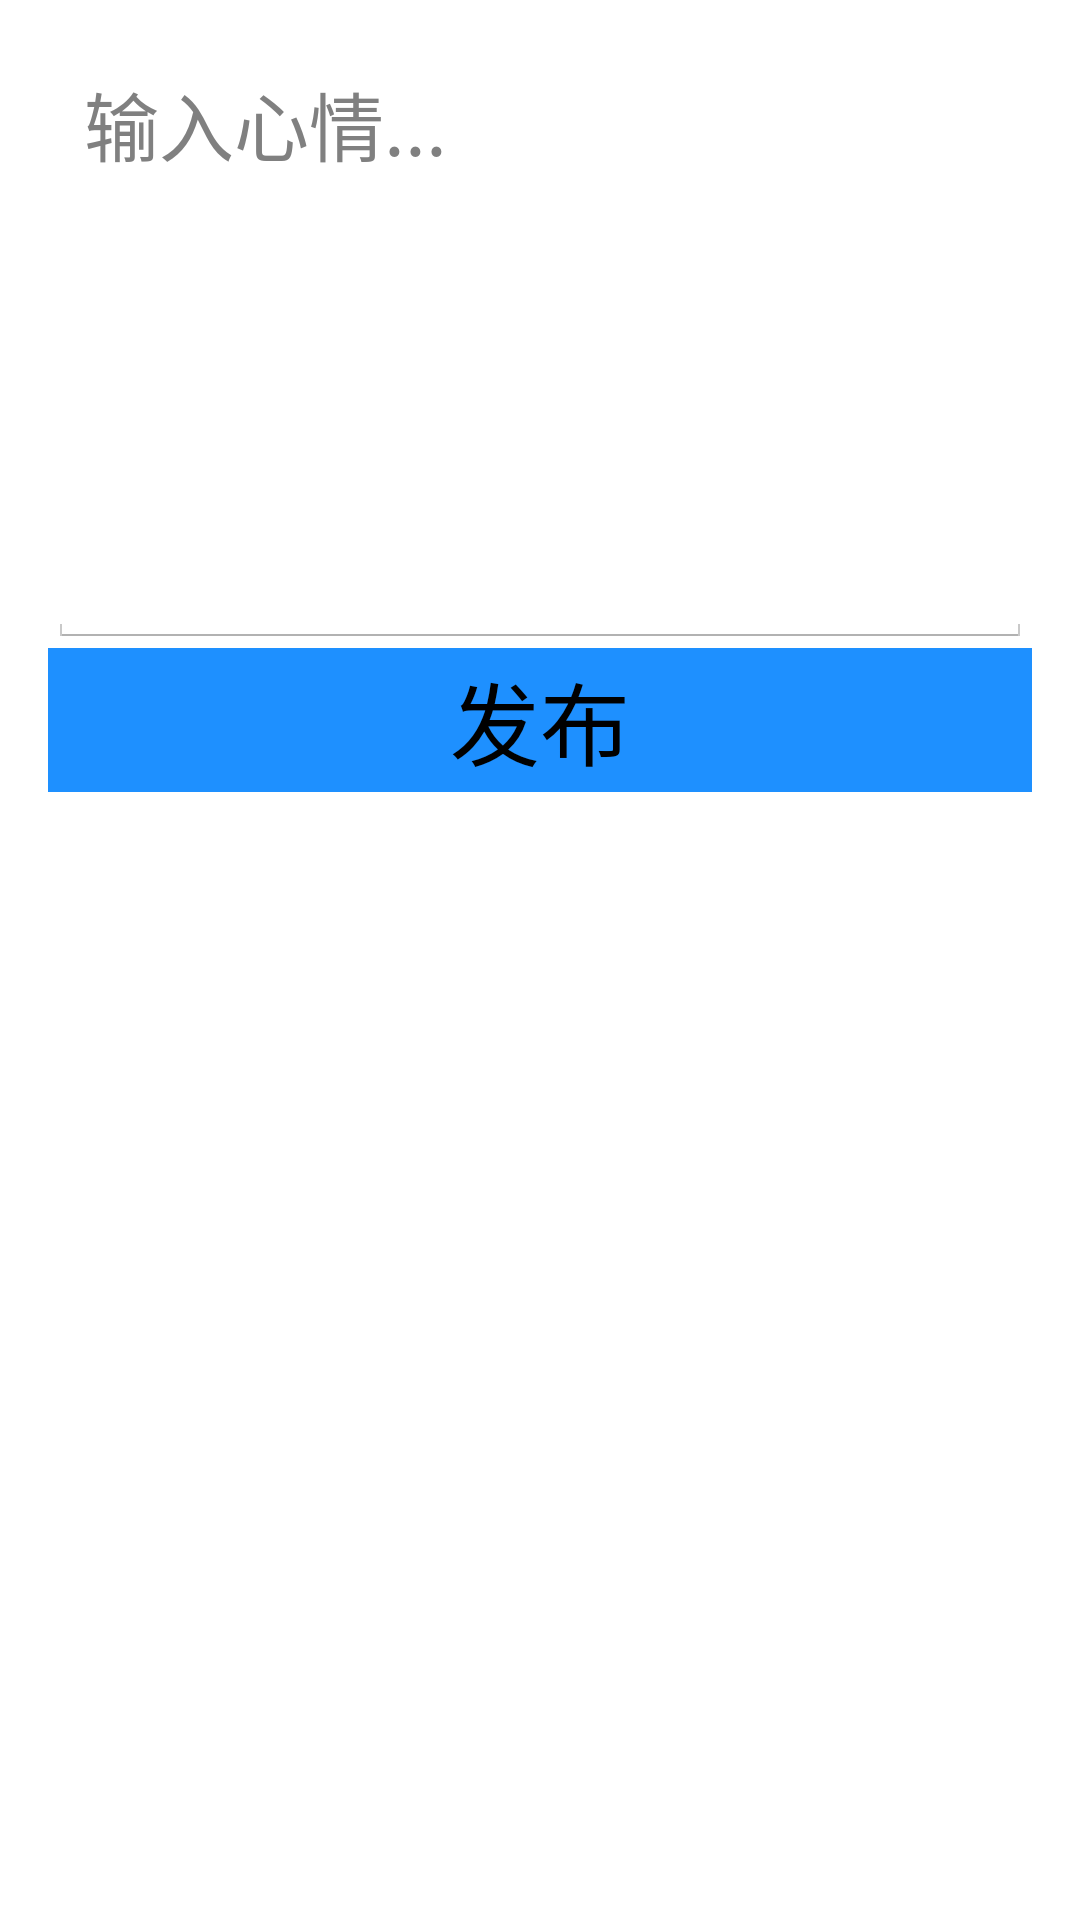

Produce the Android XML layout that renders to this screen, including the resource entries it uses.
<!-- AndroidManifest.xml: application theme AppTheme -->
<!-- res/layout/layout_publishfeeling.xml -->
<?xml version="1.0" encoding="utf-8"?>
<LinearLayout xmlns:android="http://schemas.android.com/apk/res/android"
              android:layout_width="match_parent"
              android:layout_height="match_parent"
              android:padding="16dp"
              android:orientation="vertical">

    <EditText
            android:id="@+id/et_feeling"
            android:inputType="textMultiLine"
            android:hint="@string/input_feeling"
            android:textSize="25sp"
            android:layout_width="match_parent"
            android:gravity="top"
            android:layout_height="200dp"/>
    <Button
            android:id="@+id/submit"
            android:text="@string/submit"
            android:textSize="30sp"
            android:background="@color/dodgerblue"
            style="@style/Widget.AppCompat.Button.Borderless"
            android:layout_width="match_parent"
            android:layout_height="wrap_content"/>
</LinearLayout>
<!-- resources referenced by this layout -->
<resources>
  <color name="dodgerblue">#1E90FF</color>
  <string name="input_feeling">输入心情...</string>
  <string name="submit">发布</string>
  <style name="AppTheme" parent="@android:style/Theme.Holo.Light">
          
          <item name="android:windowTranslucentStatus">true</item>
          <item name="android:windowTranslucentNavigation">true</item>
      </style>
</resources>
